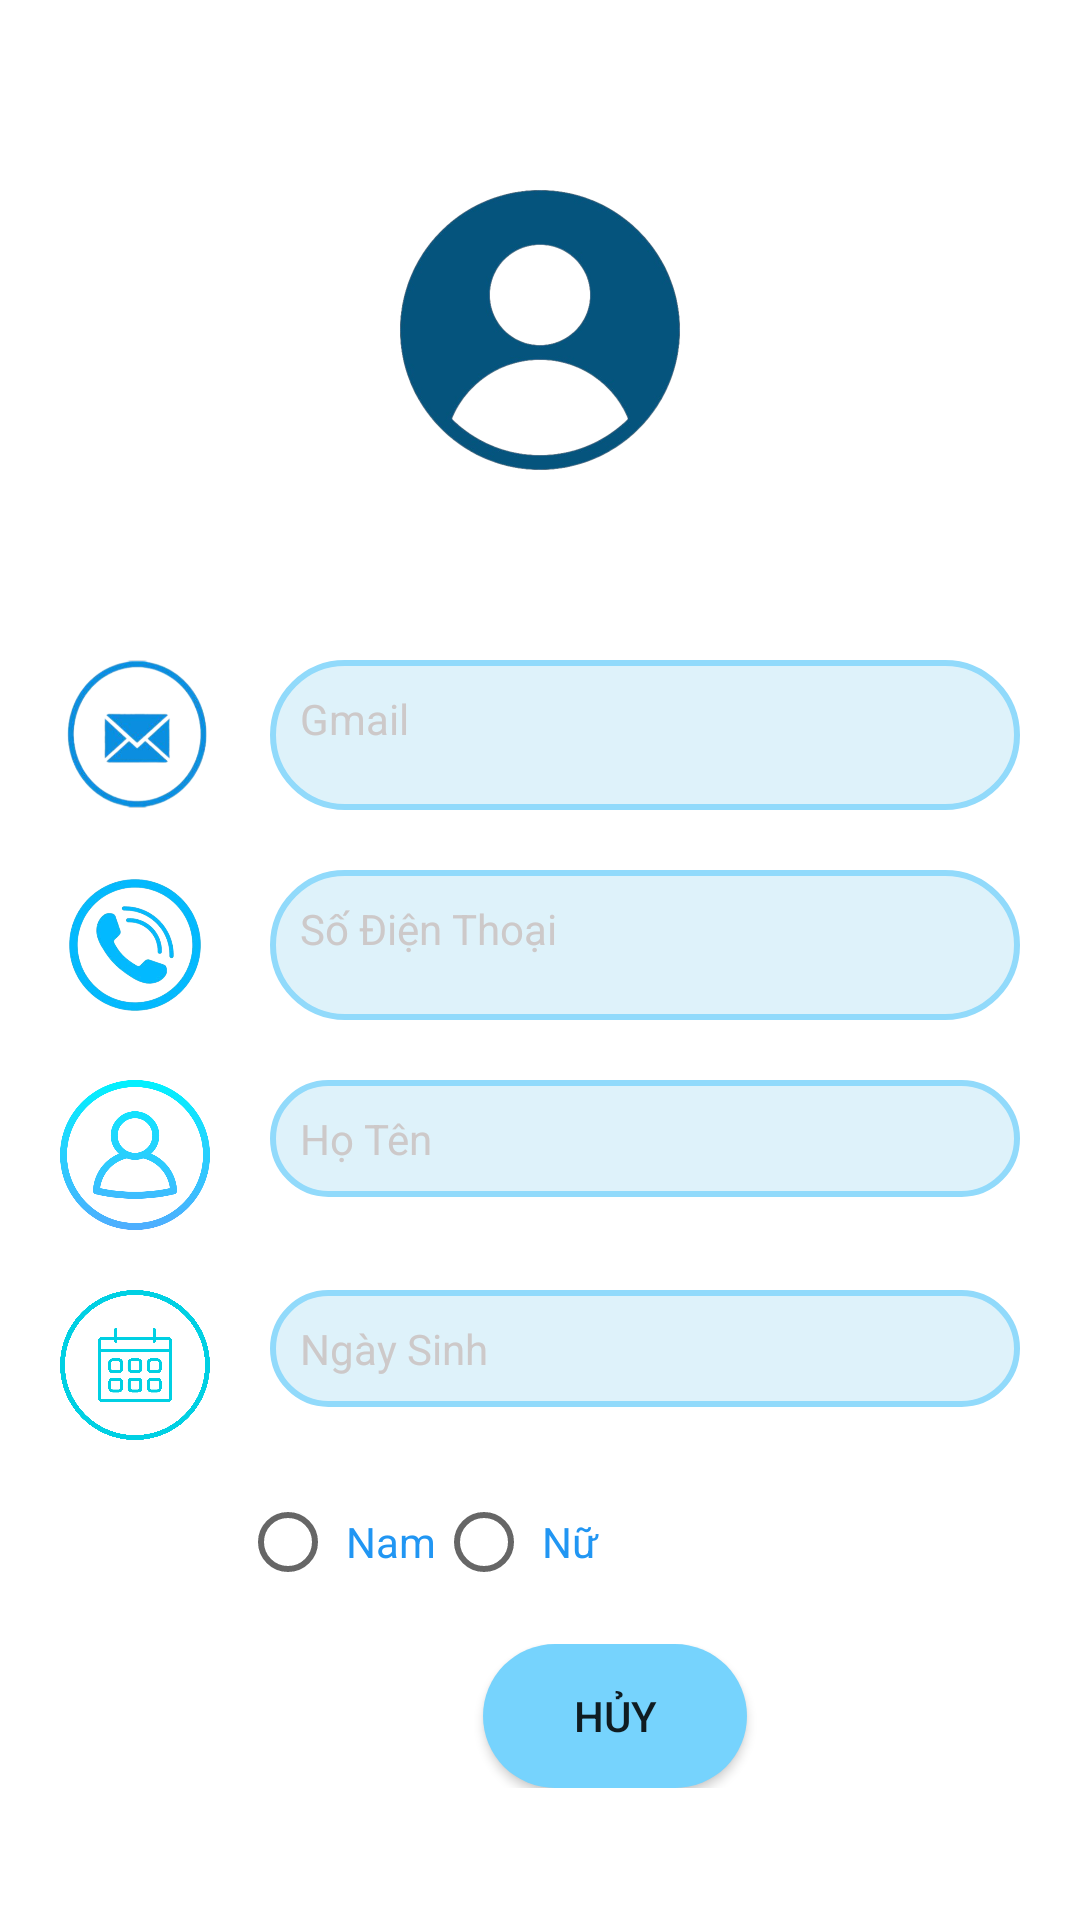

Layout XML and referenced resources for this Android screen:
<!-- AndroidManifest.xml: application theme Theme.ULesa -->
<!-- res/layout/activity_man_review.xml -->
<?xml version="1.0" encoding="utf-8"?>
<androidx.constraintlayout.widget.ConstraintLayout xmlns:android="http://schemas.android.com/apk/res/android"
    xmlns:app="http://schemas.android.com/apk/res-auto"
    xmlns:tools="http://schemas.android.com/tools"
    android:id="@+id/container"
    android:layout_width="match_parent"
    android:layout_height="match_parent"
    android:background="@drawable/nenn">
<LinearLayout
    android:id="@+id/layout_review"
    android:layout_width="match_parent"
    android:layout_height="match_parent"
    android:orientation="vertical"
    android:layout_margin="@dimen/size10dp">
    <ImageView

        android:layout_width="@dimen/size100dp"
        android:layout_height="@dimen/size100dp"
        android:background="@drawable/iconu"
        android:layout_gravity="center"
        android:layout_margin="@dimen/size50dp"/>
    <LinearLayout
        android:layout_width="match_parent"
        android:layout_height="wrap_content"
        android:orientation="vertical">

    </LinearLayout>
    <LinearLayout
        android:layout_width="match_parent"
        android:layout_height="wrap_content">
        <ImageView
            android:layout_width="50dp"
            android:layout_height="50dp"
            android:layout_margin="@dimen/size10dp"
            android:background="@drawable/iconmail">
        </ImageView>
        <TextView
            android:id="@+id/txt_gmail"
            android:layout_width="match_parent"
            android:layout_height="50dp"
            android:layout_margin="@dimen/size10dp"
            android:background="@drawable/custom_txt"
            android:drawablePadding="@dimen/size10dp"
            android:hint="@string/gmail"
            android:padding="@dimen/size10dp"
            android:textColorHint="@color/grey"
            android:textColor="@color/black"
            android:singleLine="true"
            tools:ignore="InvalidId"/>
    </LinearLayout>
    <LinearLayout
        android:layout_width="match_parent"
        android:layout_height="wrap_content">
        <ImageView
            android:layout_width="50dp"
            android:layout_height="50dp"
            android:layout_margin="@dimen/size10dp"
            android:background="@drawable/iconphone">
        </ImageView>
        <TextView
            android:id="@+id/txt_phone"
            android:layout_width="match_parent"
            android:layout_height="50dp"
            android:layout_margin="@dimen/size10dp"
            android:background="@drawable/custom_txt"
            android:drawablePadding="@dimen/size10dp"
            android:hint="@string/sdt"
            android:padding="@dimen/size10dp"
            android:textColorHint="@color/grey"
            android:textColor="@color/black"
            android:singleLine="true"
            tools:ignore="InvalidId" />
    </LinearLayout>
    <LinearLayout
        android:layout_width="match_parent"
        android:layout_height="wrap_content">
        <ImageView
            android:layout_width="50dp"
            android:layout_height="50dp"
            android:layout_margin="@dimen/size10dp"
            android:background="@drawable/iconcccd">
        </ImageView>

        <TextView
            android:id="@+id/txt_name"
            android:layout_width="match_parent"
            android:layout_height="wrap_content"
            android:layout_margin="@dimen/size10dp"
            android:background="@drawable/custom_txt"
            android:drawablePadding="@dimen/size10dp"
            android:hint="@string/hoten"
            android:padding="@dimen/size10dp"
            android:singleLine="true"
            android:textColor="@color/black"
            android:textColorHint="@color/grey"
            tools:ignore="InvalidId" />

    </LinearLayout>
    <LinearLayout
        android:layout_width="match_parent"
        android:layout_height="wrap_content">
        <ImageView
            android:layout_width="50dp"
            android:layout_height="50dp"
            android:layout_margin="@dimen/size10dp"
            android:background="@drawable/icondate">
        </ImageView>

        <TextView
            android:id="@+id/txt_date"
            android:layout_width="match_parent"
            android:layout_height="wrap_content"
            android:layout_margin="@dimen/size10dp"
            android:background="@drawable/custom_txt"
            android:drawablePadding="@dimen/size10dp"
            android:hint="@string/ngaysinh"
            android:padding="@dimen/size10dp"
            android:singleLine="true"
            android:textColor="@color/black"
            android:textColorHint="@color/grey"
            tools:ignore="InvalidId" />

    </LinearLayout>
    <RadioGroup
        android:id="@+id/rbtn_gender"
        android:layout_width="wrap_content"
        android:layout_height="wrap_content"
        android:orientation="horizontal"
        android:layout_marginLeft="@dimen/size70dp">

        <RadioButton
            android:id="@+id/rbtn_nmale"
            android:layout_width="wrap_content"
            android:layout_height="wrap_content"
            android:textColor="@color/xanhdam"
            android:text=" Nam" />

        <RadioButton
            android:id="@+id/rbtn_female"
            android:layout_width="130dp"
            android:layout_height="wrap_content"
            android:textColor="@color/xanhdam"
            android:text=" Nữ" />
    </RadioGroup>
    <LinearLayout
        android:layout_width="match_parent"
        android:layout_height="wrap_content"
        android:orientation="horizontal"
        android:layout_margin="@dimen/size10dp"
        android:gravity="center">
        <Button
            android:id="@+id/btn_cancel"
            android:layout_width="wrap_content"
            android:layout_height="wrap_content"
            android:layout_marginLeft="@dimen/size50dp"
            android:text="Hủy"
            android:background="@drawable/btn"/>
    </LinearLayout>
</LinearLayout>

</androidx.constraintlayout.widget.ConstraintLayout>
<!-- resources referenced by this layout -->
<resources>
  <color name="black">#FF000000</color>
  <color name="grey">#CDC9C9</color>
  <color name="xanhdam">#2196F3</color>
  <dimen name="size100dp">100dp</dimen>
  <dimen name="size10dp">10dp</dimen>
  <dimen name="size50dp">50dp</dimen>
  <dimen name="size70dp">70dp</dimen>
  <!-- drawable btn (drawable) -->
  <?xml version="1.0" encoding="utf-8"?>
  <shape xmlns:android="http://schemas.android.com/apk/res/android">
      <solid android:color="@color/xanhnhat"/>
      <corners android:radius="@dimen/size100dp"/>
  </shape>
  <!-- drawable custom_txt (drawable) -->
  <?xml version="1.0" encoding="utf-8"?>
  <shape xmlns:android="http://schemas.android.com/apk/res/android">
      <solid android:color="#DEF2FA"/>
      <stroke android:color="#91DAFB"
          android:width="2dp"/>
      <corners android:radius="@dimen/size50dp"/>
  </shape>
  <!-- drawable iconcccd: png bitmap (drawable, 28737 bytes) -->
  <!-- drawable icondate: png bitmap (drawable, 69063 bytes) -->
  <!-- drawable iconmail: png bitmap (drawable, 65777 bytes) -->
  <!-- drawable iconphone: png bitmap (drawable, 141984 bytes) -->
  <!-- drawable iconu: png bitmap (drawable, 125503 bytes) -->
  <string name="gmail">Gmail</string>
  <string name="hoten">Họ Tên</string>
  <string name="ngaysinh">Ngày Sinh</string>
  <string name="sdt">Số Điện Thoại</string>
  <style name="Theme.ULesa" parent="Theme.MaterialComponents.Light.DarkActionBar">
          
          <item name="colorPrimary">#63C6F3</item>
          <item name="colorPrimaryVariant">#00618C</item>
          <item name="colorOnPrimary">@color/teal_700</item>
          
          <item name="colorSecondary">@color/teal_200</item>
          <item name="colorSecondaryVariant">@color/teal_700</item>
          <item name="colorOnSecondary">@color/xanhnhat</item>
          
          <item name="android:statusBarColor">?attr/colorPrimaryVariant</item>
          
      </style>
  <color name="xanhnhat">#76D3FD</color>
  <color name="teal_700">#FF018786</color>
  <color name="teal_200">#FF03DAC5</color>
</resources>
